Run: headless pygame with SDL's dummy video driver; simulated clock (each Clock.tick advances the game by its frame time, no real sleeping); random seed 0; keys injected as events and as key.get_pressed() state; mouse plan: one left click at the window centre at the start of phase 2, then a move to the lower-right quarter at the start of phase 3.
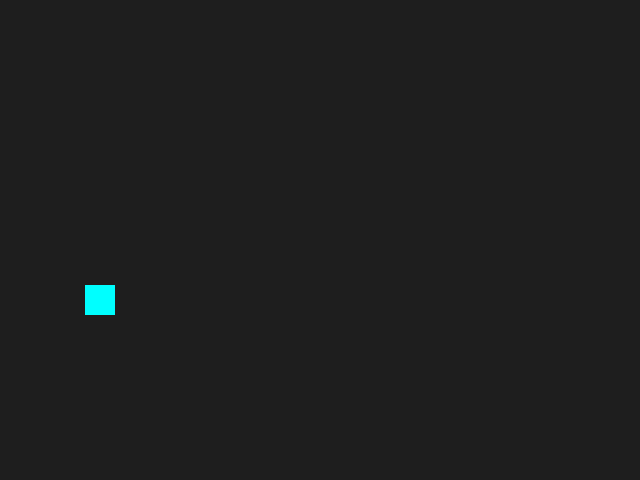
Frame 1 of 4 · flips 1–60 · no input
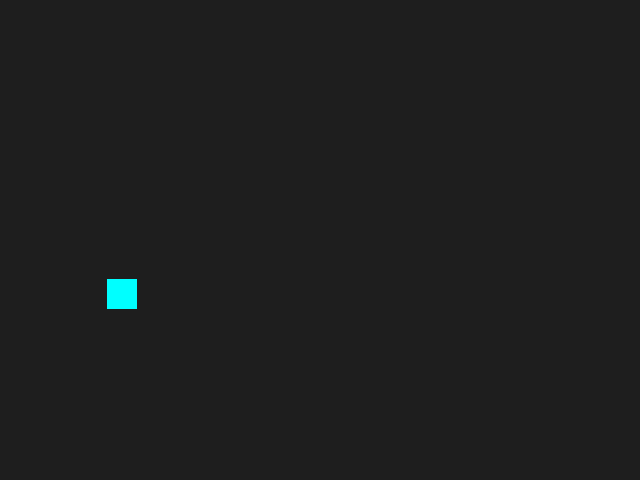
Frame 2 of 4 · flips 61–180 · clicked the window centre · tapped SPACE, RETURN · held RIGHT (→), D
Frame 3 of 4 · flips 181–300 · moved the mouse to the lower-right quarter · held DOWN (↓), S · screen unchanged from frame 2, image omitted
Frame 4 of 4 · flips 301–420 · held LEFT (←), A, UP (↑), W · screen unchanged from frame 3, image omitted

The pygame program that drew these frames:

import pygame as pg
from pygame.math import Vector2
WHITE = (255, 255, 255)
BLACK = (0, 0, 0)
DARKGREY = (40, 40, 40)
LIGHTGREY = (100, 100, 100)
GREEN = (0, 255, 0)
RED = (255, 0, 0)
YELLOW = (255, 255, 0)
CYAN = (0, 255, 255)

class Entity(pg.sprite.Sprite):

    def __init__(self, pos, *groups):
        super().__init__(*groups)
        self.image = pg.Surface((30, 30))
        self.image.fill(CYAN)
        self.rect = self.image.get_rect(center=pos)
        self.pos = Vector2(pos)

    def update(self):
        # Get a vector that points from the position to the target.
        heading = pg.mouse.get_pos() - self.pos
        self.pos += heading * 0.1  # Scale the vector to the desired length.
        self.rect.center = self.pos


def main():
    screen = pg.display.set_mode((640, 480))
    clock = pg.time.Clock()
    all_sprites = pg.sprite.Group()
    entity = Entity((100, 300), all_sprites)

    while True:
        for event in pg.event.get():
            if event.type == pg.QUIT:
                return
            if event.type == pg.MOUSEBUTTONDOWN:
                all_sprites.update()


        screen.fill((30, 30, 30))
        all_sprites.draw(screen)

        pg.display.flip()
        clock.tick(60)


if __name__ == '__main__':
    pg.init()
    main()
    pg.quit()
